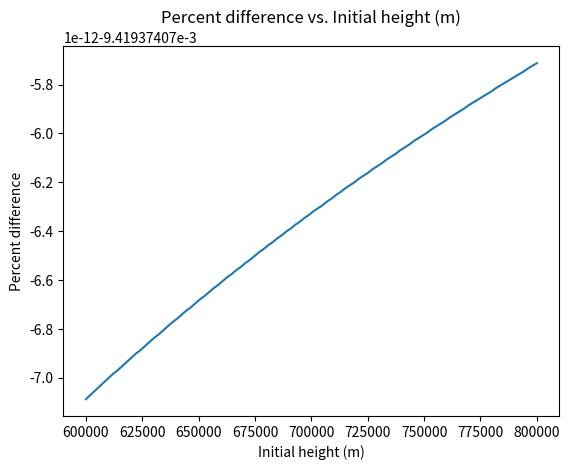

Python code for this plot:
"""
Challenge Problem 2.3: Find the initial height at which the impact velocity
between the constant and non-constant acceleration conditions differ
by 1 percent.
"""

import numpy as np
import matplotlib.pyplot as plt


"""
Define the object called "particle"
"""

class particle(object):
    
    def __init__(self, mass=1., y=0., v=0.):
        self.mass = mass
        self.y = y
        self.v = v
        
    def euler(self, f, dt):
        self.y = self.y + self.v*dt
        self.v = self.v + f/self.mass*dt


g = 9.8                                      # g acceleration, m/s
mass = 0.01                                  # Mass of the particle
R = 6.37 * 10**6                             # Radius of the Earth, m
y0 = 300.                                    # Initial position
v0 = 0.                                      # Initial velocity
vt = 30.                                     # Terminal velocity
k2 = g*mass/vt**2                            # drag coeff.
dt = 0.1                                     # Time step

p = particle(mass, y0, v0)

gforce = g*mass/(1+p.y/R)**2                 # Define weight


y = [y0] # since we do not know the size of the arrays, we define first a python list
v = [v0] # the append method is more efficient for lists than arrays
t = [0.]

vnormal = [v0]                               # Speed for which a = -g the whole time

while p.y > 0.:                              # While the particle is above the ground,
    fy = -gforce-k2*p.v*abs(p.v)             # Net force = - mg - f_drag
    p.euler(fy, dt)                          # Find new height and velocity
    y.append(p.y)                            # Append new height to old height
    v.append(p.v)                            # Append new velocity to old velocity
    t.append(t[-1]+dt)                       # Increment time by dt
    vnormal.append(vnormal[-1] - g*dt)       # Append new velocity (constant accel.)

    
t_data = np.array(t)                    # Convert the list into a numpy array for plotting
y_data = np.array(y)
v_data = np.array(v)
vnormal_data = np.array(vnormal)

#for i in range(0,t_data.size):
#    print (i,t_data[i], y_data[i], v_data[i])
#print(v_data[-1])
'''
plt.plot(t_data, v_data, color="#FF0000", ls='-', lw=3)
plt.xlabel('Time (s)')
plt.ylabel('Velocity (m/s)')
plt.title('Velocity (m/s) vs. Time (s), non-constant acceleration')
plt.show()

plt.figure()
plt.plot(t_data, vnormal_data, color="#FF0000", ls='-', lw=3)
plt.xlabel('Time (s)')
plt.ylabel('Velocity (m/s) (constant g)')
plt.title('Velocity (m/s) vs. Time (s), constant acceleration')
plt.show()

plt.figure()
plt.plot(t_data, y_data, color="#0000FF", ls='-', lw=3)
plt.xlabel('Time (s)')
plt.ylabel('Position (m)')
plt.title('Position (m) vs. Time (s)')
plt.show()
'''

p = particle(mass, y0, v0)

y0 = list(np.linspace(600000,800000,100))            # Make a list of many different heights

difflist = []

for i in range(0,len(y0)):                   # For each height,
    p = particle(mass,y0[i],v0)              # Initialize particle
    v = [v0]                                 # Define list and then append later
    t = [0.]                                 # Define list and then append later
    vnormal = [v0]                           # Define list and then append later
    y = [y0[i]]                              # Define list and then append later
    while p.y > 0:                           # While the particle is above the ground,
        fy = -gforce#-k2*p.v*abs(p.v)         # Net force = - mg - f_drag
        p.euler(fy, dt)                      # Find new height and velocity
        y.append(p.y)                        # Append new height to old height
        v.append(p.v)                        # Append new velocity to old velocity
        t.append(t[-1]+dt)                   # Increment time by dt
        vnormal.append(vnormal[-1] - g*dt)   # Append new velocity (constant accel.)
    vimpact = v[-1]                          # Impact velocity (non-constant accel.)
    vnormalimpact = vnormal[-1]              # Impact velocity (constant accel.)
    diff = ((vimpact - vnormalimpact)/(vimpact))*100
    difflist.append(diff)
    print(i,diff,vimpact,vnormalimpact,int(y0[i])) # Print various variables

plt.figure()
plt.plot(y0,difflist)
plt.xlabel('Initial height (m)')
plt.ylabel('Percent difference')
plt.title('Percent difference vs. Initial height (m)')
plt.show()
